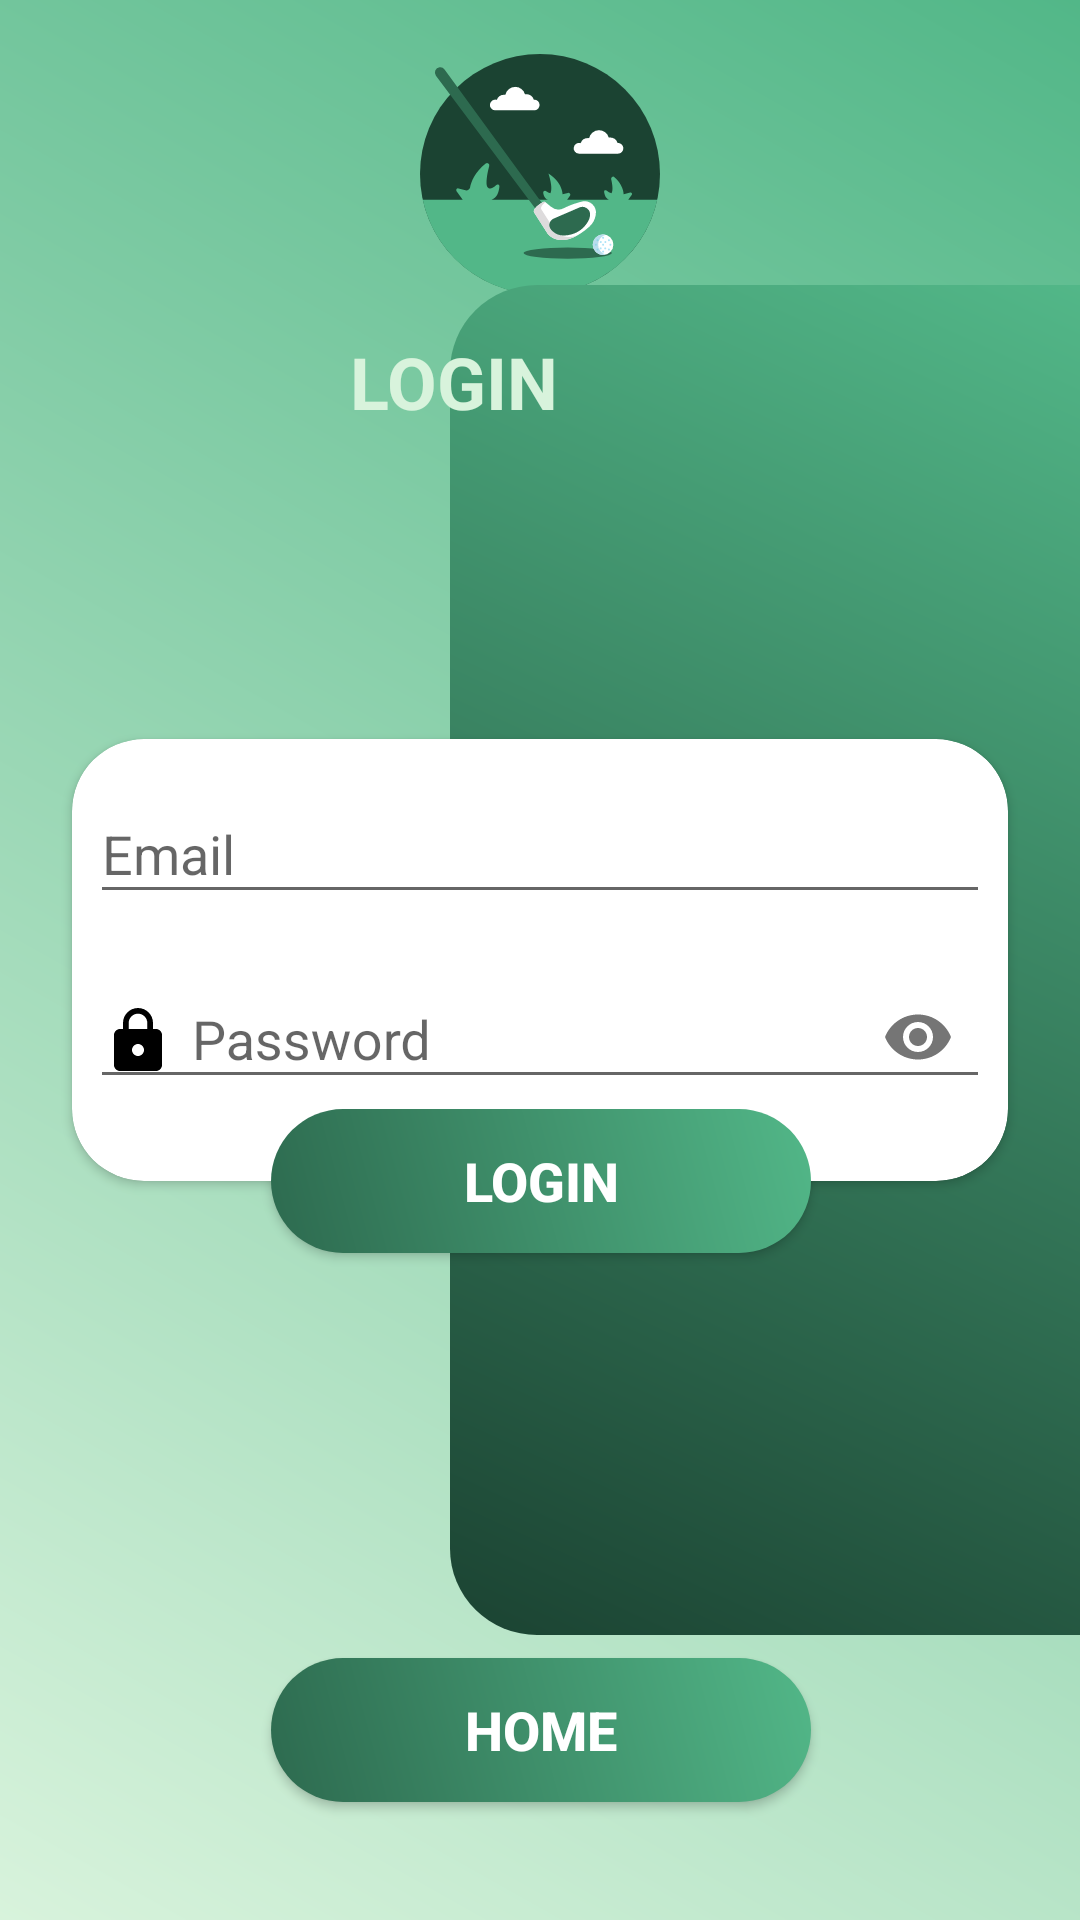

This screen was rendered from an Android layout file. Write that file and the resources it references.
<!-- AndroidManifest.xml: application theme AppTheme.NoActionBar -->
<!-- res/layout/login_main.xml -->
<?xml version="1.0" encoding="utf-8"?>

<androidx.constraintlayout.widget.ConstraintLayout
        xmlns:android="http://schemas.android.com/apk/res/android"
        xmlns:app="http://schemas.android.com/apk/res-auto"
        xmlns:tools="http://schemas.android.com/tools"
        android:layout_width="match_parent"
        android:layout_height="match_parent"
        android:background="@drawable/login_page_bg"
        tools:context=".LoginActivity">
    
    <ImageView
            android:id="@+id/navigation_header_img"
            android:layout_width="match_parent"
            android:layout_height="@dimen/nav_header_height"
            android:padding="10dp"
            android:scaleType="fitCenter"
            tools:ignore="ContentDescription" app:srcCompat="@drawable/ic_golf_stick"
            app:layout_constraintTop_toTopOf="parent"
            android:layout_marginTop="8dp" app:layout_constraintBottom_toTopOf="@+id/relativeLayout"
            app:layout_constraintVertical_bias="0.0" app:layout_constraintEnd_toEndOf="parent"
            app:layout_constraintStart_toStartOf="parent"/>
    <View
            android:id="@+id/view"
            android:layout_width="210dp"
            android:layout_height="450dp"
            android:background="@drawable/ic_login_bg"
            app:layout_constraintBottom_toBottomOf="parent"
            app:layout_constraintEnd_toEndOf="parent"
            app:layout_constraintTop_toTopOf="parent" />

    <RelativeLayout
            android:layout_width="0dp"
            android:layout_height="wrap_content"
            android:layout_marginStart="16dp"
            android:layout_marginTop="16dp"
            android:layout_marginEnd="16dp"
            app:layout_constraintEnd_toEndOf="parent"
            app:layout_constraintHorizontal_bias="0.0"
            app:layout_constraintStart_toStartOf="parent"
            app:layout_constraintTop_toTopOf="@+id/view" android:id="@+id/relativeLayout">


        <TextView
                android:id="@+id/textView3"
                android:layout_width="wrap_content"
                android:layout_height="wrap_content"
                android:text="LOGIN"
                android:textColor="@color/colorLightAccent"
                android:textSize="24sp"
                android:textStyle="bold"
                android:layout_alignParentEnd="true"
                android:layout_marginEnd="158dp"/>
    </RelativeLayout>

    <androidx.cardview.widget.CardView
            android:id="@+id/cardView2"
            android:layout_width="0dp"
            android:layout_height="wrap_content"
            android:layout_marginStart="24dp"
            android:layout_marginEnd="24dp"
            app:cardCornerRadius="24dp"
            app:layout_constraintBottom_toBottomOf="parent"
            app:layout_constraintEnd_toEndOf="@+id/view"
            app:layout_constraintStart_toStartOf="parent"
            app:layout_constraintTop_toTopOf="parent">

        <LinearLayout
                android:layout_width="match_parent"
                android:layout_height="match_parent"
                android:orientation="vertical">

            <com.google.android.material.textfield.TextInputLayout
                    android:layout_width="match_parent"
                    android:layout_height="match_parent"
                    android:layout_marginTop="6dp"
                    android:paddingStart="6dp"
                    android:paddingEnd="6dp">

                <com.google.android.material.textfield.TextInputEditText
                        android:id="@+id/etUsername"
                        android:layout_width="match_parent"
                        android:layout_height="wrap_content"
                        android:drawableStart="@drawable/ic_email"
                        android:drawablePadding="6dp"
                        android:hint="Email"
                        android:inputType="text" />
            </com.google.android.material.textfield.TextInputLayout>

            <com.google.android.material.textfield.TextInputLayout
                    android:layout_width="match_parent"
                    android:layout_height="wrap_content"
                    android:layout_marginTop="6dp"
                    android:layout_marginBottom="24dp"
                    android:paddingStart="6dp"
                    android:paddingEnd="6dp"
                    app:passwordToggleEnabled="true">

                <com.google.android.material.textfield.TextInputEditText
                        android:id="@+id/etPassword"
                        android:layout_width="match_parent"
                        android:layout_height="wrap_content"
                        android:drawableStart="@drawable/ic_lock"
                        android:drawablePadding="6dp"
                        android:hint="Password"
                        android:inputType="textPassword" />
            </com.google.android.material.textfield.TextInputLayout>
        </LinearLayout>
    </androidx.cardview.widget.CardView>

    <Button
            android:onClick="loginClicked"
            android:id="@+id/button"
            android:layout_width="180dp"
            android:layout_height="wrap_content"
            android:background="@drawable/login_btn_round"
            android:text="@string/login"
            android:textColor="@android:color/white"
            android:textSize="18sp"
            android:textStyle="bold"
            app:layout_constraintBottom_toBottomOf="@+id/cardView2"
            app:layout_constraintEnd_toEndOf="@+id/cardView2"
            app:layout_constraintStart_toStartOf="@+id/cardView2"
            app:layout_constraintTop_toBottomOf="@+id/cardView2" app:layout_constraintHorizontal_bias="0.502"
            app:layout_constraintVertical_bias="0.0"/>
    <Button
            android:onClick="goHome"
            android:id="@+id/button2"
            android:layout_width="180dp"
            android:layout_height="wrap_content"
            android:background="@drawable/login_btn_round"
            android:text="Home"
            android:textColor="@android:color/white"
            android:textSize="18sp"
            android:textStyle="bold"
            app:layout_constraintBottom_toBottomOf="parent"
            app:layout_constraintEnd_toEndOf="@+id/cardView2"
            app:layout_constraintStart_toStartOf="@+id/cardView2"
            app:layout_constraintTop_toBottomOf="@+id/button" app:layout_constraintHorizontal_bias="0.502"
            app:layout_constraintVertical_bias="0.774"/>
</androidx.constraintlayout.widget.ConstraintLayout>
<!-- resources referenced by this layout -->
<resources>
  <color name="colorLightAccent">#D8F3DC</color>
  <dimen name="nav_header_height">100dp</dimen>
  <!-- drawable ic_golf_stick: vector/xml drawable (drawable, 5883 chars, omitted) -->
  <!-- drawable ic_lock (drawable) -->
  <vector xmlns:android="http://schemas.android.com/apk/res/android"
          android:width="24dp"
          android:height="24dp"
          android:viewportWidth="24.0"
          android:viewportHeight="24.0">
      <path
              android:fillColor="#FF000000"
              android:pathData="M18,8h-1L17,6c0,-2.76 -2.24,-5 -5,-5S7,3.24 7,6v2L6,8c-1.1,0 -2,0.9 -2,2v10c0,1.1 0.9,2 2,2h12c1.1,0 2,-0.9 2,-2L20,10c0,-1.1 -0.9,-2 -2,-2zM12,17c-1.1,0 -2,-0.9 -2,-2s0.9,-2 2,-2 2,0.9 2,2 -0.9,2 -2,2zM15.1,8L8.9,8L8.9,6c0,-1.71 1.39,-3.1 3.1,-3.1 1.71,0 3.1,1.39 3.1,3.1v2z"/>
  </vector>
  <!-- drawable ic_login_bg (drawable) -->
  <?xml version="1.0" encoding="utf-8"?>
  <vector android:autoMirrored="true" android:height="454.8387dp"
          android:viewportHeight="470" android:viewportWidth="217"
          android:width="200dp" xmlns:aapt="http://schemas.android.com/aapt" xmlns:android="http://schemas.android.com/apk/res/android">
      <path android:pathData="M30,0H217a0,0 0,0 1,0 0V470a0,0 0,0 1,0 0H30A30,30 0,0 1,0 440V30A30,30 0,0 1,30 0Z">
          <aapt:attr name="android:fillColor">
              <gradient android:endX="-9.740159E-16" android:endY="470"
                        android:startX="217" android:startY="0" android:type="linear">
                  <item android:color="@color/colorPrimary" android:offset="0"/>
                  <item android:color="@color/colorPrimaryDark" android:offset="1"/>
              </gradient>
          </aapt:attr>
      </path>
  </vector>
  <!-- drawable login_btn_round (drawable) -->
  <?xml version="1.0" encoding="utf-8"?>
  <shape xmlns:android="http://schemas.android.com/apk/res/android" android:shape="rectangle">
      <gradient android:endColor="@color/colorPrimary" android:startColor="@color/colorPrimaryDarkAccent" android:angle="45" />
      <corners android:radius="40dp" />
  </shape>
  <!-- drawable login_page_bg (drawable) -->
  <?xml version="1.0" encoding="utf-8"?>
  <shape xmlns:android="http://schemas.android.com/apk/res/android" android:shape="rectangle">
      <gradient android:endColor="@color/colorPrimary" android:startColor="@color/colorLightAccent" android:angle="45" />
  </shape>
  <string name="login">LOGIN</string>
  <style name="AppTheme.NoActionBar">
          <item name="windowActionBar">false</item>
          <item name="windowNoTitle">true</item>
          <item name="android:actionMenuTextColor">@android:color/white</item>
          <item name="drawerArrowStyle">@style/DrawerArrowStyle</item>
      </style>
  <color name="colorPrimary">#52b788</color>
  <color name="colorPrimaryDark">#1B4332</color>
  <color name="colorPrimaryDarkAccent">#2d6a4f</color>
  <style name="DrawerArrowStyle" parent="@style/Widget.AppCompat.DrawerArrowToggle">
          <item name="spinBars">true</item>
          <item name="color">@android:color/white</item>
      </style>
</resources>
